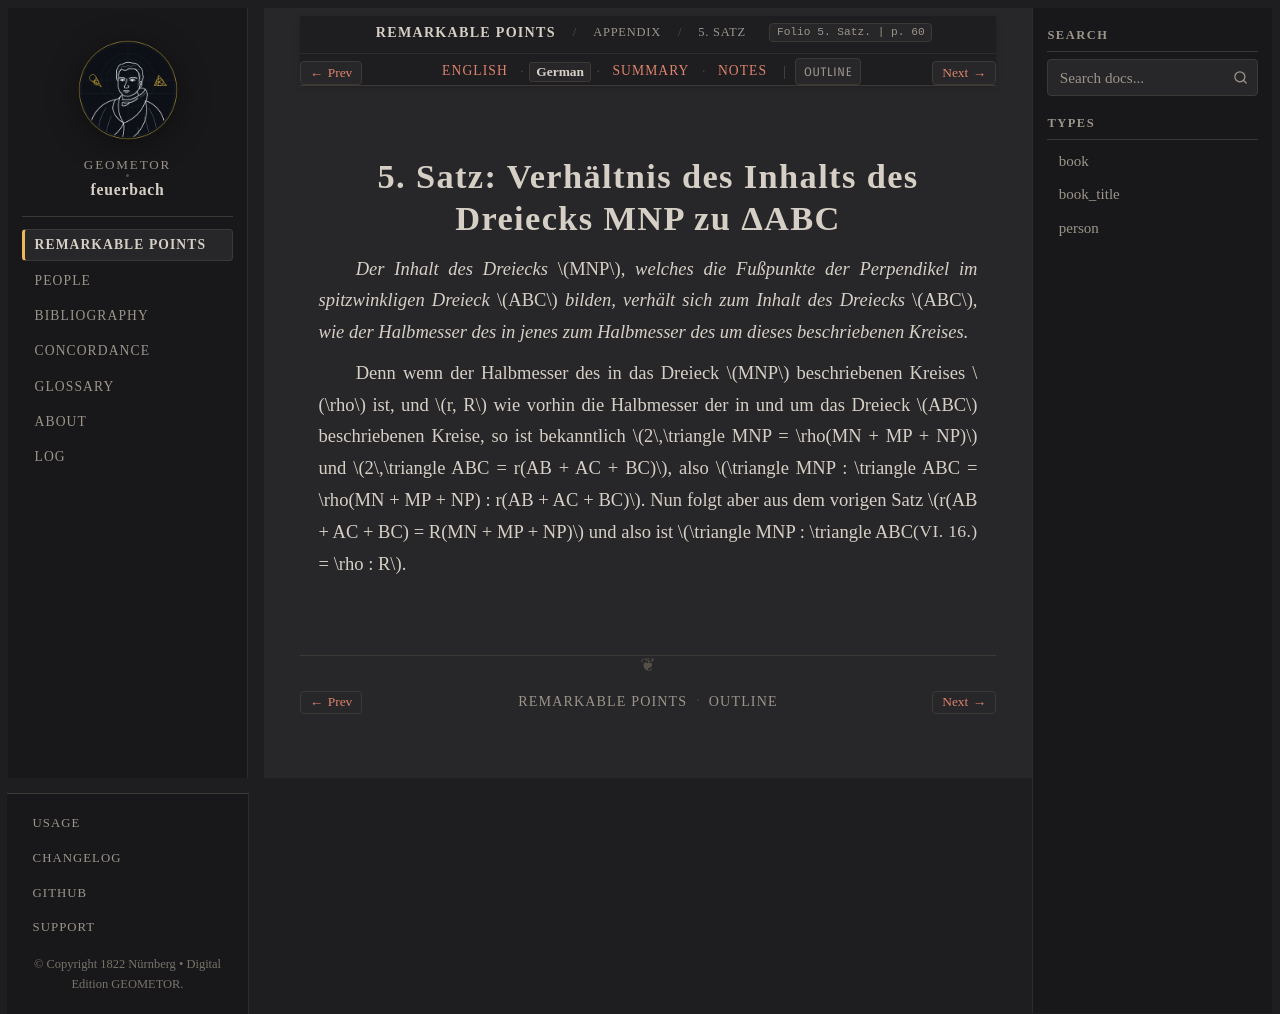

repository: geometor/feuerbach · page: feuerbach_1822/anhang/anhang_05/de.html · generator: sphinx

:layout: book
:canonical_id: 5. Satz
:breadcrumb_title: 5. Satz
:order: 2
:folio: 5. Satz.
:tracks: English: index | German: de | Summary: summary | Notes: notes

.. _fb-de-anhang-5:

.. folio:: 5. Satz.
   :page: 60

5. Satz: Verhältnis des Inhalts des Dreiecks MNP zu ΔABC
========================================================

*Der Inhalt des Dreiecks* :math:`MNP`, *welches die Fußpunkte der Perpendikel im spitzwinkligen Dreieck* :math:`ABC` *bilden, verhält sich zum Inhalt des Dreiecks* :math:`ABC`, *wie der Halbmesser des in jenes zum Halbmesser des um dieses beschriebenen Kreises.*

Denn wenn der Halbmesser des in das Dreieck :math:`MNP` beschriebenen Kreises :math:`\rho` ist, und :math:`r, R` wie vorhin die Halbmesser der in und um das Dreieck :math:`ABC` beschriebenen Kreise, so ist bekanntlich :math:`2\,\triangle MNP = \rho(MN + MP + NP)` und :math:`2\,\triangle ABC = r(AB + AC + BC)`, also :math:`\triangle MNP : \triangle ABC = \rho(MN + MP + NP) : r(AB + AC + BC)`. Nun folgt aber aus dem vorigen Satz :just:`(VI. 16.) <VI.16>` :math:`r(AB + AC + BC) = R(MN + MP + NP)` und also ist :math:`\triangle MNP : \triangle ABC = \rho : R`.
